8-way image classification set "hospital_1" from GitHub (fahadjamil567/Gastric_Cancer-Model); label vocabulary: ADI, DEB, LYM, MUC, MUS, NOR, STR, TUM.

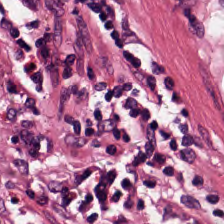
Label: DEB

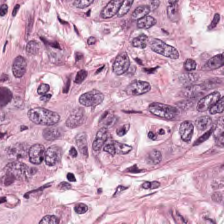
Label: TUM

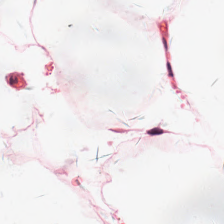
Label: ADI

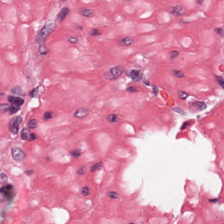
Label: MUS

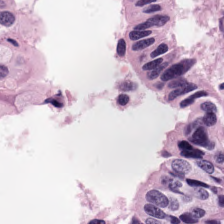
Label: NOR

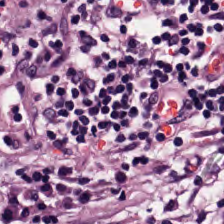
Label: LYM
